Dataset: pokemon (GitHub, Schultz2873/pokemon-image-recognition). Classes: bulbasaur, charmander, pikachu, squirtle.

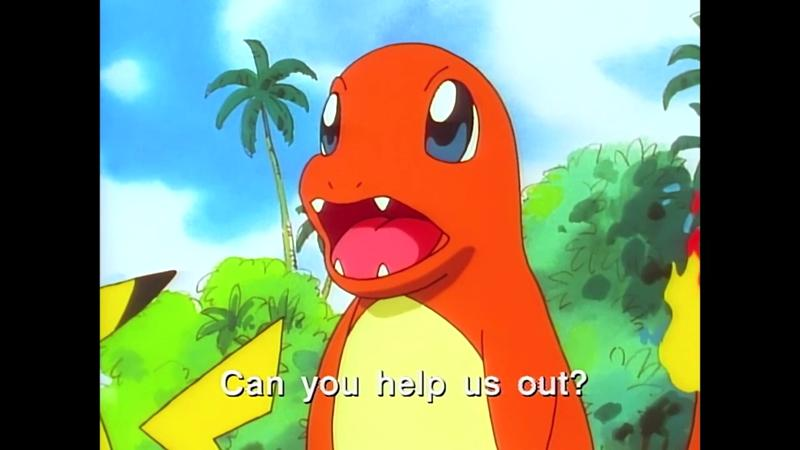
Label: charmander

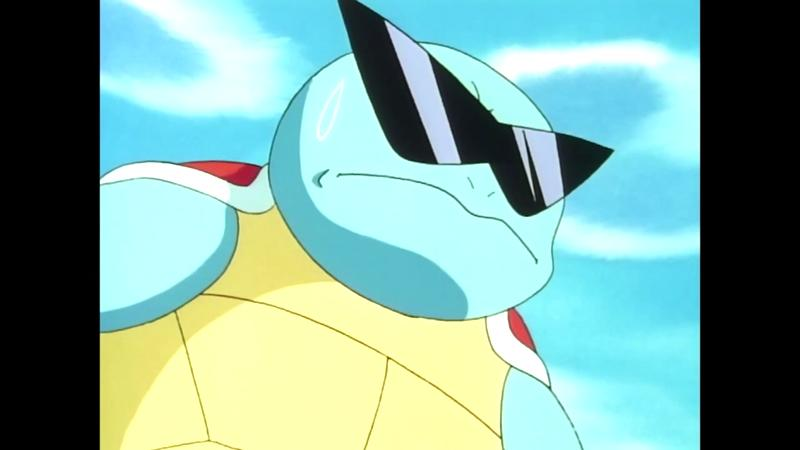
Label: squirtle

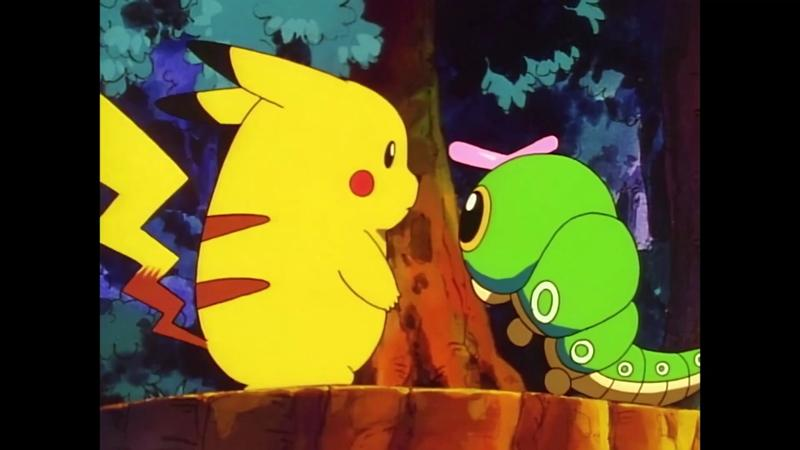
Label: pikachu

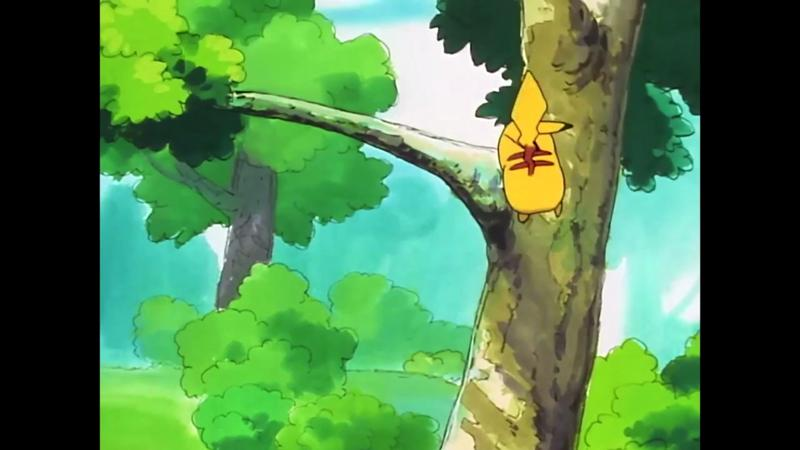
Label: pikachu

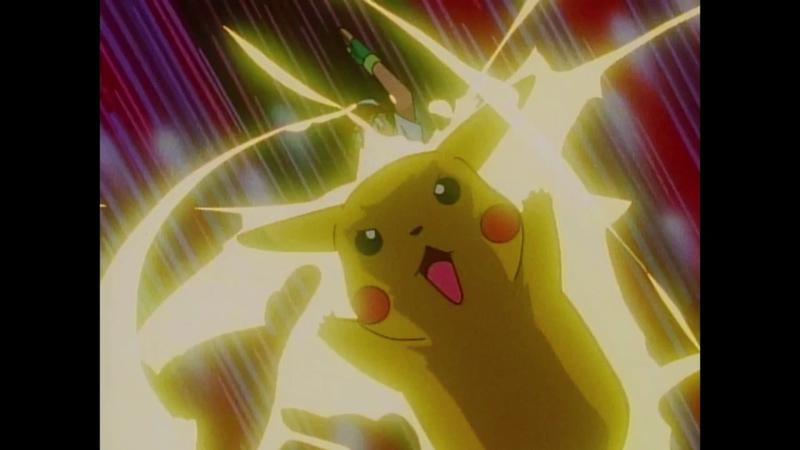
Label: pikachu

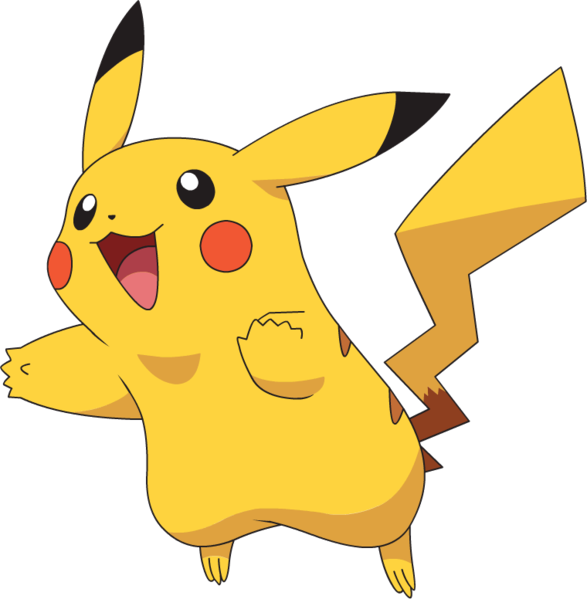
Label: pikachu
